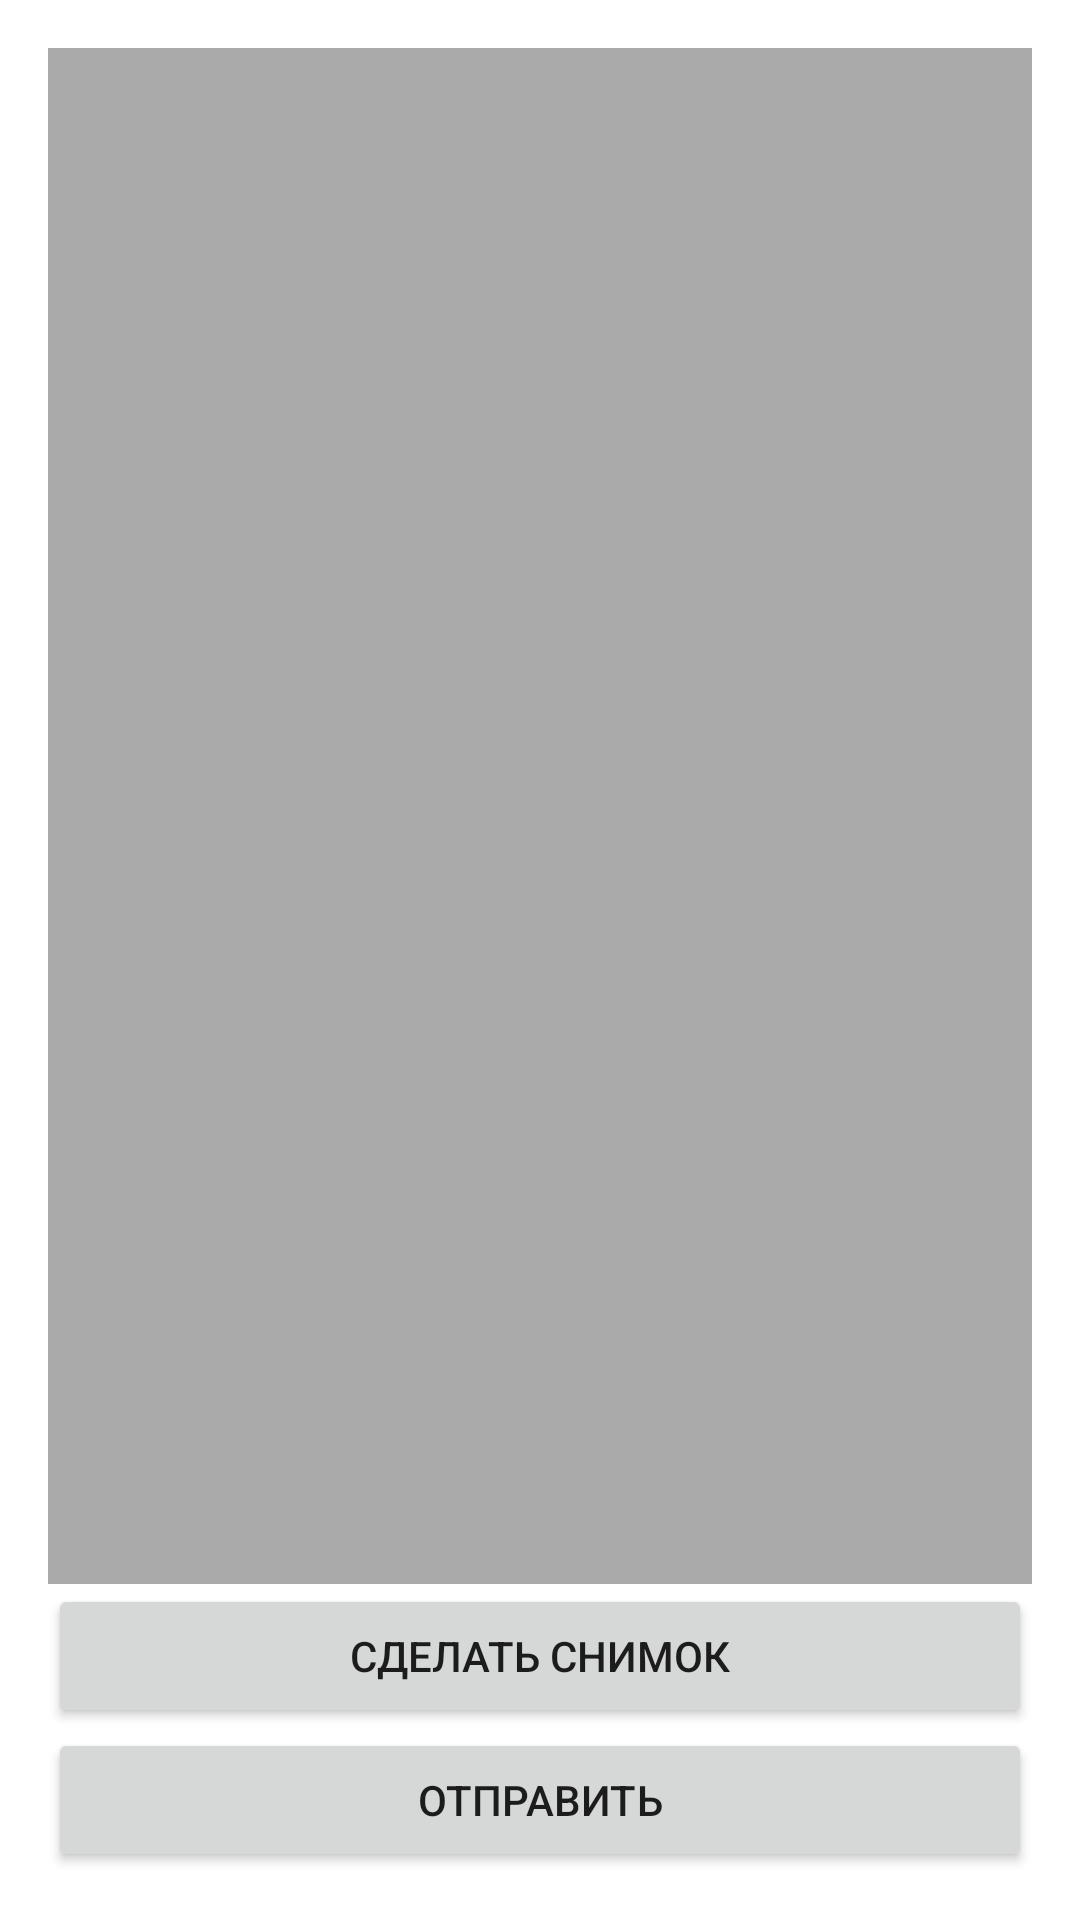

Android layout source for this screen:
<!-- AndroidManifest.xml: activity theme Theme.Earsypay.NoActionBar -->
<!-- res/layout/activity_main.xml -->
<?xml version="1.0" encoding="utf-8"?>
<LinearLayout xmlns:android="http://schemas.android.com/apk/res/android"
    xmlns:tools="http://schemas.android.com/tools"
    android:layout_width="match_parent"
    android:layout_height="match_parent"
    android:orientation="vertical"
    android:padding="16dp">

    
    
    
    
    
    
    
    
    

    <ImageView
        android:id="@+id/imageView"
        android:layout_width="match_parent"
        android:layout_height="0dp"
        android:layout_weight="1"
        android:background="@android:color/darker_gray"
        android:scaleType="centerInside"
        android:contentDescription="Cltkfnm" />

    <Button
        android:id="@+id/captureButton"
        android:layout_width="match_parent"
        android:layout_height="wrap_content"
        android:text="Сделать снимок" />

    <Button
        android:id="@+id/uploadButton"
        android:layout_width="match_parent"
        android:layout_height="wrap_content"
        android:text="Отправить" />

</LinearLayout>
<!-- resources referenced by this layout -->
<resources>
  <style name="Theme.Earsypay.NoActionBar">
          <item name="windowActionBar">false</item>
          <item name="windowNoTitle">true</item>
      </style>
</resources>
